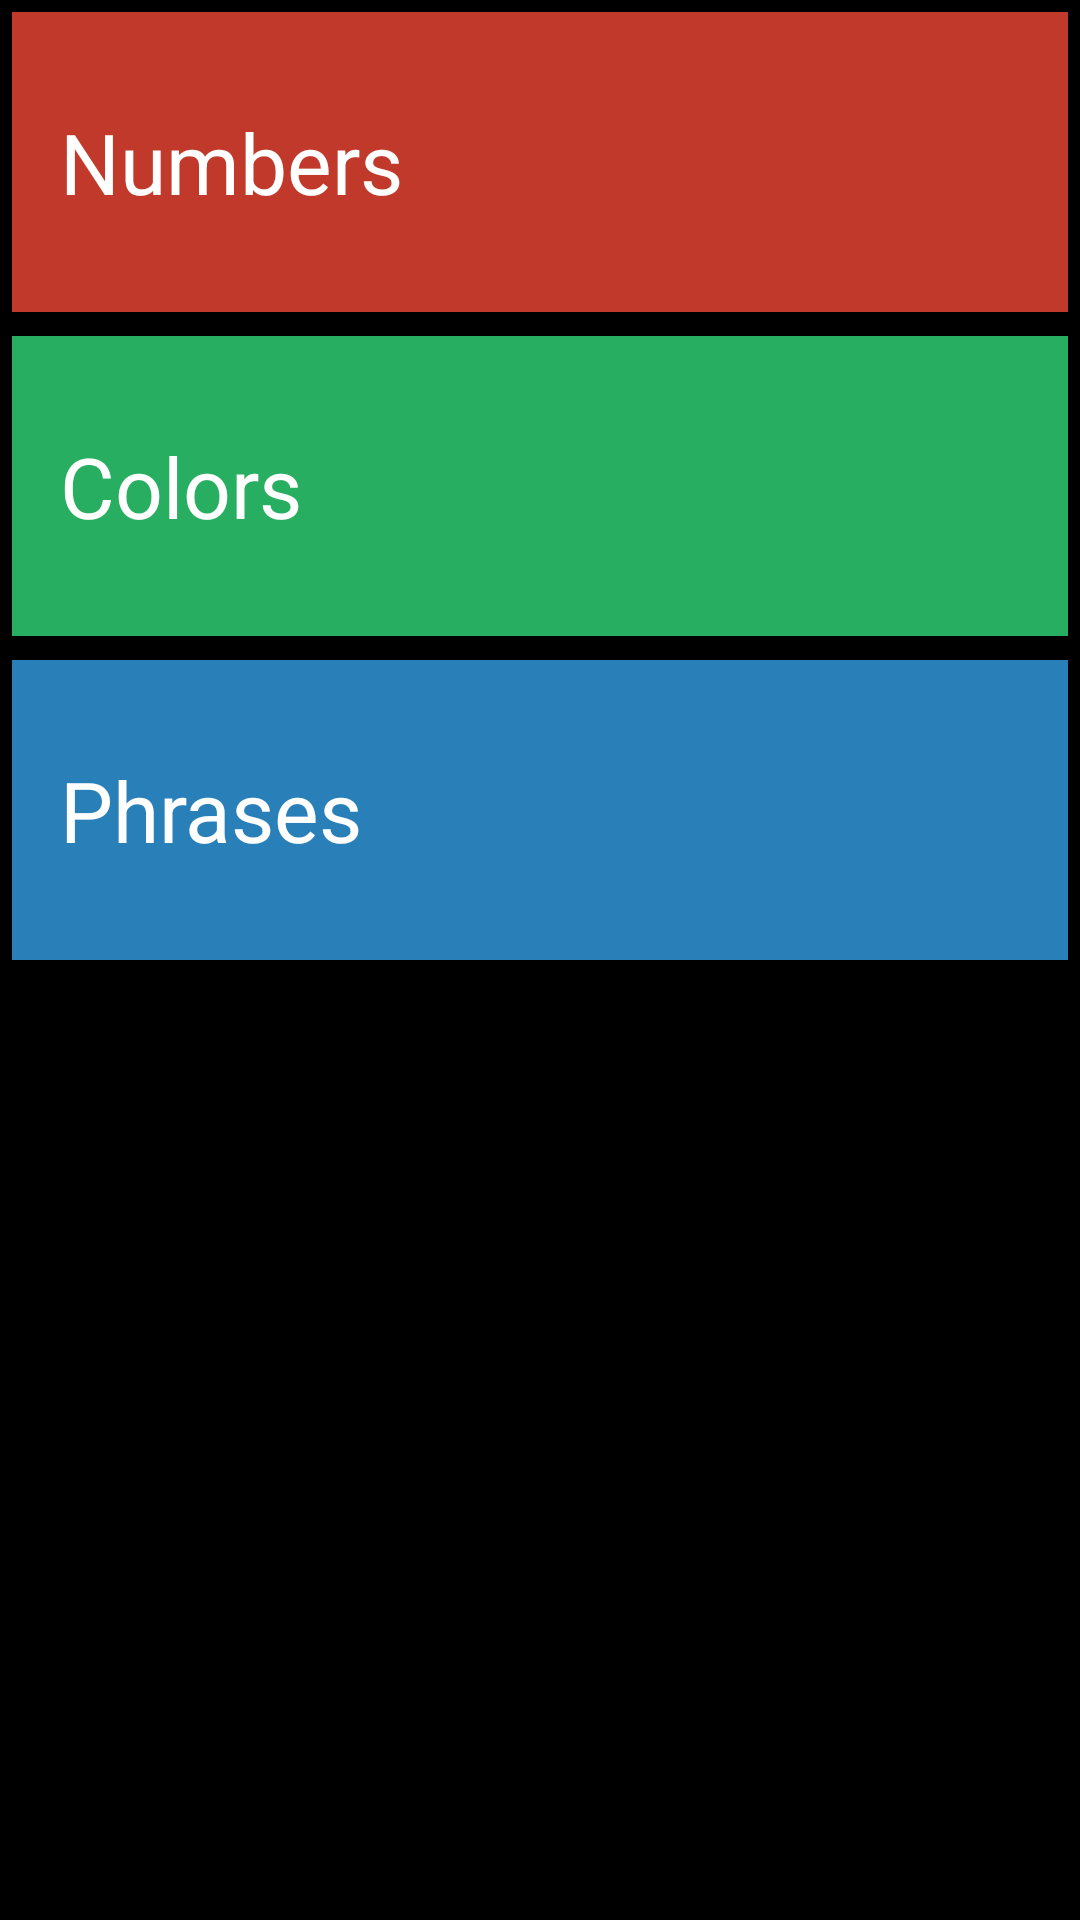

Layout XML and referenced resources for this Android screen:
<!-- AndroidManifest.xml: application theme Theme.LearnJapanese -->
<!-- res/layout/activity_main.xml -->
<?xml version="1.0" encoding="utf-8"?>
<ScrollView xmlns:android="http://schemas.android.com/apk/res/android"
    android:layout_height="match_parent"
    android:layout_width="match_parent"
    android:background="@color/main_activity">

    <LinearLayout
        android:layout_width="match_parent"
        android:layout_height="wrap_content"
        android:orientation="vertical">

        <FrameLayout
            android:layout_width="match_parent"
            android:layout_height="wrap_content"
            android:background="@color/numbers_activity_items"
            android:layout_margin="@dimen/main_activity_item_margin">
            <TextView
                android:id="@+id/numbers"
                android:layout_width="match_parent"
                android:layout_height="@dimen/main_activity_item_height"
                android:text="@string/numbers"
                android:textSize="@dimen/main_activity_item_text_size"
                android:gravity="center_vertical"
                android:paddingStart="@dimen/main_activity_padding_start"
                android:paddingEnd="@dimen/main_activity_padding_end"
                android:hapticFeedbackEnabled="true"
                android:background="?android:attr/selectableItemBackground"
                android:textColor="@color/white"/>
        </FrameLayout>

        <FrameLayout
            android:layout_width="match_parent"
            android:layout_height="wrap_content"
            android:background="@color/colors_activity_items"
            android:layout_margin="@dimen/main_activity_item_margin">
            <TextView
                android:id="@+id/colors"
                android:layout_width="match_parent"
                android:layout_height="@dimen/main_activity_item_height"
                android:text="@string/colors"
                android:textSize="@dimen/main_activity_item_text_size"
                android:gravity="center_vertical"
                android:paddingStart="@dimen/main_activity_padding_start"
                android:paddingEnd="@dimen/main_activity_padding_end"
                android:hapticFeedbackEnabled="true"
                android:background="?android:attr/selectableItemBackground"
                android:textColor="@color/white"/>
        </FrameLayout>

        <FrameLayout
            android:layout_width="match_parent"
            android:layout_height="wrap_content"
            android:background="@color/phrases_activity_items"
            android:layout_margin="@dimen/main_activity_item_margin">
            <TextView
                android:id="@+id/phrases"
                android:layout_width="match_parent"
                android:layout_height="@dimen/main_activity_item_height"
                android:text="@string/phrases"
                android:textSize="@dimen/main_activity_item_text_size"
                android:gravity="center_vertical"
                android:paddingStart="@dimen/main_activity_padding_start"
                android:paddingEnd="@dimen/main_activity_padding_end"
                android:hapticFeedbackEnabled="true"
                android:background="?android:attr/selectableItemBackground"
                android:textColor="@color/white"/>
        </FrameLayout>

    </LinearLayout>

</ScrollView>
<!-- resources referenced by this layout -->
<resources>
  <color name="colors_activity_items">#27ae60</color>
  <color name="main_activity">#000000</color>
  <color name="numbers_activity_items">#c0392b</color>
  <color name="phrases_activity_items">#2980b9</color>
  <color name="white">#FFFFFFFF</color>
  <dimen name="main_activity_item_height">100dp</dimen>
  <dimen name="main_activity_item_margin">4dp</dimen>
  <dimen name="main_activity_item_text_size">28sp</dimen>
  <dimen name="main_activity_padding_end">0dp</dimen>
  <dimen name="main_activity_padding_start">16dp</dimen>
  <string name="colors">Colors</string>
  <string name="numbers">Numbers</string>
  <string name="phrases">Phrases</string>
  <style name="Theme.LearnJapanese" parent="Theme.MaterialComponents.DayNight.DarkActionBar">
          
          <item name="colorPrimary">@color/purple_500</item>
          <item name="colorPrimaryVariant">@color/purple_700</item>
          <item name="colorOnPrimary">@color/white</item>
          
          <item name="colorSecondary">@color/teal_200</item>
          <item name="colorSecondaryVariant">@color/teal_700</item>
          <item name="colorOnSecondary">@color/black</item>
          
          <item name="android:statusBarColor" tools:targetApi="l">?attr/colorPrimaryVariant</item>
          
      </style>
  <color name="purple_500">#FF6200EE</color>
  <color name="purple_700">#FF3700B3</color>
  <color name="teal_200">#FF03DAC5</color>
  <color name="teal_700">#FF018786</color>
  <color name="black">#FF000000</color>
</resources>
